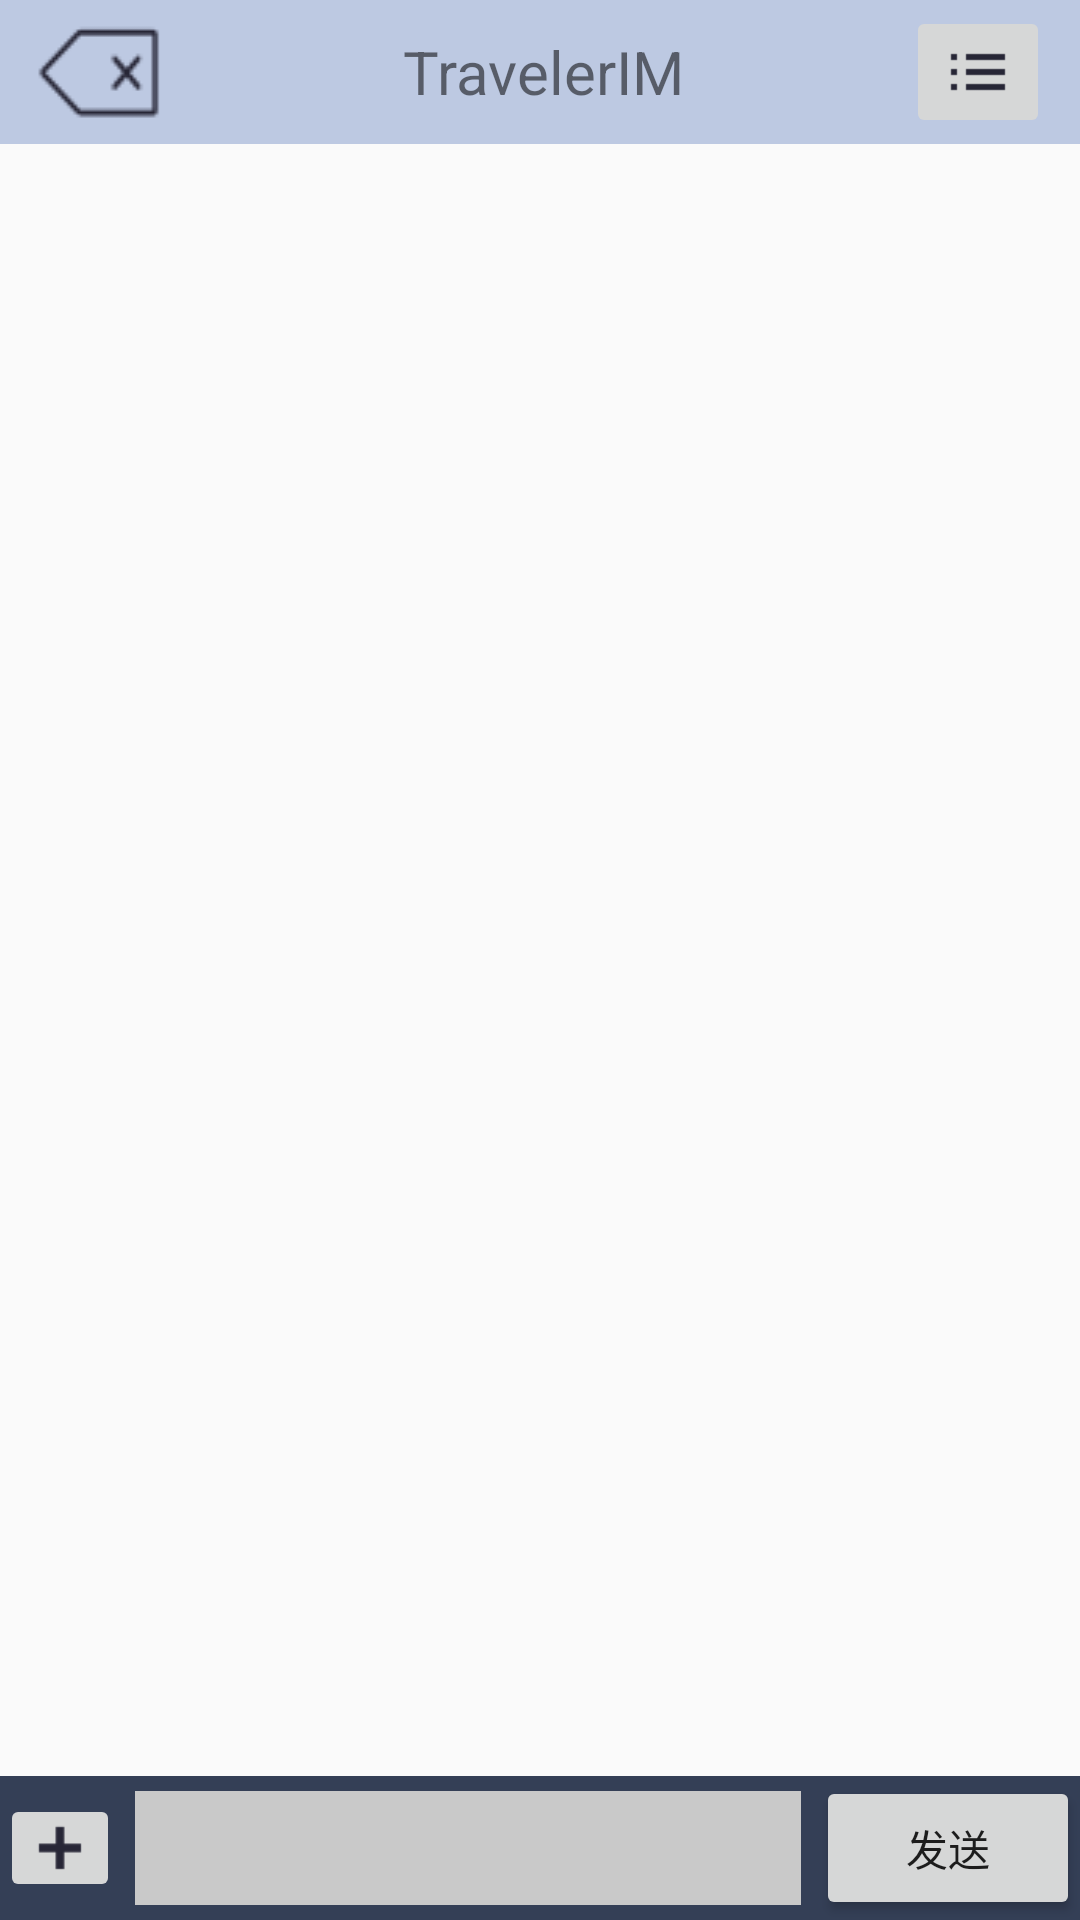

The Android layout XML behind this screen, and the referenced resources:
<!-- AndroidManifest.xml: application theme AppTheme -->
<!-- res/layout/chat_layout.xml -->
<?xml version="1.0" encoding="utf-8"?>
<RelativeLayout xmlns:android="http://schemas.android.com/apk/res/android"
    android:layout_width="match_parent"
    android:layout_height="match_parent">

    <LinearLayout
        android:id="@+id/chat_title_bar"
        android:layout_width="match_parent"
        android:layout_height="wrap_content"
        android:background="@color/colorChatBar"
        android:orientation="horizontal">

        <Button
            android:id="@+id/chat_back"
            android:layout_width="50dp"
            android:layout_height="wrap_content"
            android:layout_gravity="center_vertical"
            android:layout_marginLeft="10dp"
            android:contentDescription="back"
            android:background="@mipmap/chat_back"
            />

        <TextView
            android:id="@+id/chat_friend_name"
            android:layout_width="0dp"
            android:layout_height="wrap_content"
            android:layout_gravity="center_vertical"
            android:layout_margin="10dp"
            android:layout_weight="1"
            android:gravity="center_horizontal"
            android:text="@string/app_name"
            android:textSize="20sp" />

        <ImageButton
            android:id="@+id/chat_userMore"
            android:layout_width="wrap_content"
            android:layout_height="wrap_content"
            android:layout_gravity="center_vertical"
            android:layout_marginRight="10dp"
            android:contentDescription="more"
            android:src="@mipmap/chat_more" />
    </LinearLayout>

    <LinearLayout
        android:id="@+id/chat_bottom_bar"
        android:layout_width="match_parent"
        android:layout_height="wrap_content"
        android:layout_alignParentBottom="true"
        android:background="@color/colorSend"
        android:orientation="horizontal">

        <ImageButton
            android:id="@+id/chat_bn_expand"
            android:layout_width="wrap_content"
            android:layout_height="wrap_content"
            android:layout_gravity="center_vertical"
            android:src="@mipmap/expend" />

        <EditText
            android:id="@+id/chat_send_content"
            android:layout_width="match_parent"
            android:layout_height="match_parent"
            android:layout_margin="5dp"
            android:layout_weight="1"
            android:background="@color/colorLine" />

        <Button
            android:id="@+id/chat_bn_send"
            android:layout_width="wrap_content"
            android:layout_height="wrap_content"
            android:text="@string/send" />
    </LinearLayout>

    <ListView
        android:id="@+id/chat_list"
        android:layout_width="match_parent"
        android:layout_height="wrap_content"
        android:layout_above="@+id/chat_bottom_bar"
        android:layout_below="@+id/chat_title_bar"
        android:layout_marginBottom="2dp"
        android:divider="@null"
        android:soundEffectsEnabled="true"
        />
</RelativeLayout>
<!-- resources referenced by this layout -->
<resources>
  <color name="colorChatBar">#bdc9e2</color>
  <color name="colorLine">#c9c9c9</color>
  <color name="colorSend">#343f56</color>
  <!-- mipmap chat_back: png bitmap (mipmap-xhdpi, 1238 bytes) -->
  <!-- mipmap chat_more: png bitmap (mipmap-xhdpi, 249 bytes) -->
  <!-- mipmap expend: png bitmap (mipmap-xhdpi, 334 bytes) -->
  <string name="app_name">TravelerIM</string>
  <string name="send">发送</string>
  <style name="AppTheme" parent="Theme.AppCompat.Light.DarkActionBar">
          
          <item name="colorPrimary">@color/colorPrimary</item>
          <item name="colorPrimaryDark">@color/colorPrimaryDark</item>
          <item name="colorAccent">@color/colorAccent</item>
      </style>
  <color name="colorPrimary">#3F51B5</color>
  <color name="colorPrimaryDark">#303F9F</color>
  <color name="colorAccent">#FF4081</color>
</resources>
